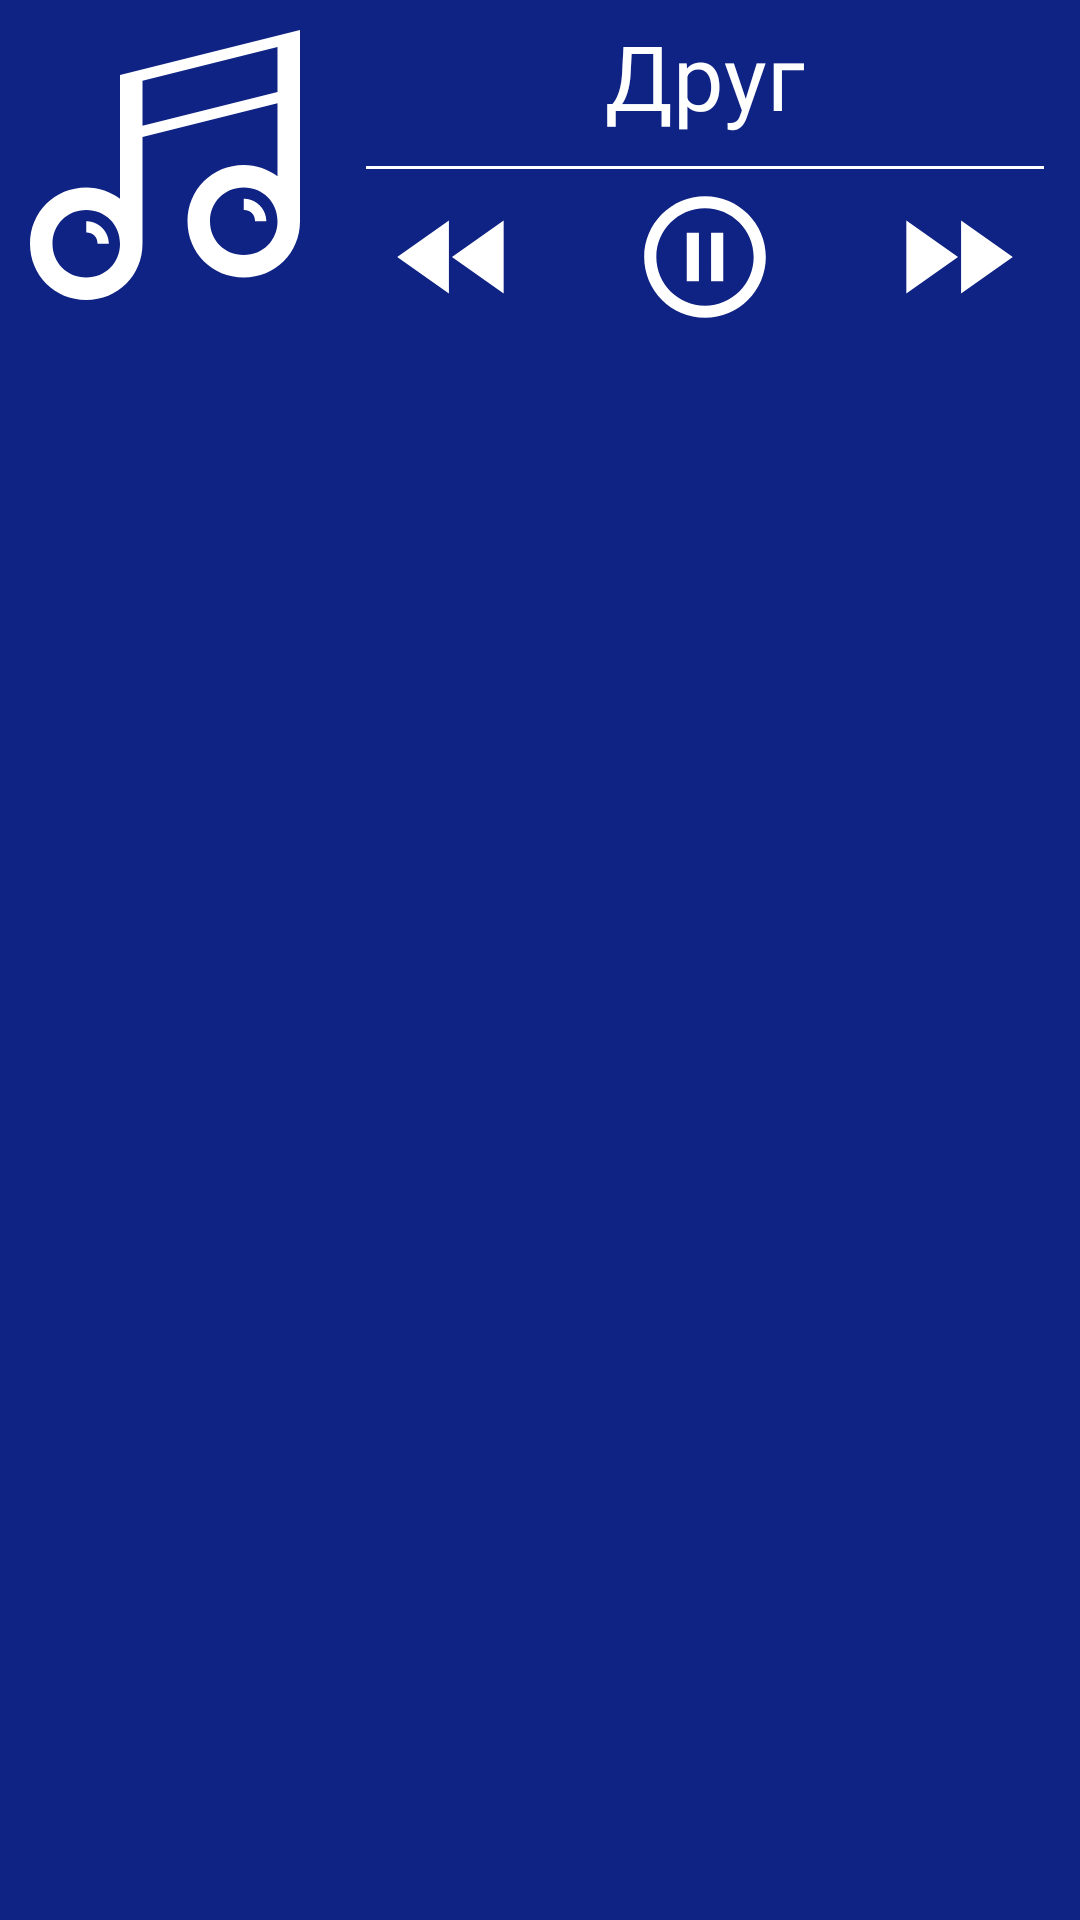

Reconstruct the res/layout file that produces this screen, plus the resources it refers to.
<!-- AndroidManifest.xml: application theme AppTheme -->
<!-- res/layout/notification.xml -->
<?xml version="1.0" encoding="utf-8"?>
<RelativeLayout xmlns:android="http://schemas.android.com/apk/res/android"
    android:layout_width="match_parent"
    android:layout_height="wrap_content"
    android:background="@color/colorPrimary"
    android:orientation="vertical">

    <ImageView
        android:id="@+id/notify_img"
        android:layout_width="90dp"
        android:layout_height="90dp"
        android:layout_margin="10dp"
        android:scaleType="fitCenter"
        android:src="@drawable/music" />

    <RelativeLayout
        android:layout_width="match_parent"
        android:layout_height="110dp"
        android:layout_toRightOf="@+id/notify_img">

        <TextView
            android:id="@+id/notify_tv_title"
            android:layout_width="wrap_content"
            android:layout_height="wrap_content"
            android:layout_centerHorizontal="true"
            android:layout_marginTop="5dp"
            android:text="Друг"
            android:textColor="#FFF"
            android:textSize="30sp" />

        <LinearLayout
            android:orientation="horizontal"
            android:layout_width="match_parent"
            android:layout_height="1dp"
            android:layout_marginTop="10dp"
            android:layout_marginLeft="12dp"
            android:id="@+id/line1"
            android:layout_marginRight="12dp"
            android:layout_below="@+id/notify_tv_title"
            android:background="#FFF"></LinearLayout>

        <LinearLayout
            android:layout_width="match_parent"
            android:layout_height="match_parent"
            android:layout_below="@+id/line1"
            android:layout_marginTop="5dp"
            android:orientation="horizontal">

            <ImageView
                android:layout_width="match_parent"
                android:layout_height="match_parent"
                android:layout_weight="1"
                android:src="@drawable/ic_previous_white_48dp" />

            <ImageView
                android:layout_width="match_parent"
                android:layout_height="match_parent"
                android:layout_weight="1"
                android:src="@drawable/ic_pause"
                android:id="@+id/notif_pause"/>

            <ImageView
                android:layout_width="match_parent"
                android:layout_height="match_parent"
                android:layout_weight="1"
                android:src="@drawable/ic_next_white_48dp" />
        </LinearLayout>

        <ImageView
            android:layout_width="30dp"
            android:layout_height="30dp"
            android:layout_margin="5dp"
            android:src="@drawable/ic_close"
            android:layout_alignParentRight="true"/>
    </RelativeLayout>

</RelativeLayout>
<!-- resources referenced by this layout -->
<resources>
  <color name="colorPrimary">#0f2384</color>
  <!-- drawable ic_next_white_48dp (drawable) -->
  <vector android:height="48dp" android:viewportHeight="24.0"
      android:viewportWidth="24.0" android:width="48dp" xmlns:android="http://schemas.android.com/apk/res/android">
      <path android:fillColor="#ffffff" android:pathData="M4,18l8.5,-6L4,6v12zM13,6v12l8.5,-6L13,6z"/>
  </vector>
  <!-- drawable ic_pause (drawable) -->
  <vector android:height="98dp" android:viewportHeight="24.0"
      android:viewportWidth="24.0" android:width="98dp" xmlns:android="http://schemas.android.com/apk/res/android">
      <path android:fillColor="#ffffff" android:pathData="M9,16h2L11,8L9,8v8zM12,2C6.48,2 2,6.48 2,12s4.48,10 10,10 10,-4.48 10,-10S17.52,2 12,2zM12,20c-4.41,0 -8,-3.59 -8,-8s3.59,-8 8,-8 8,3.59 8,8 -3.59,8 -8,8zM13,16h2L15,8h-2v8z"/>
  </vector>
  <!-- drawable ic_previous_white_48dp (drawable) -->
  <vector android:height="48dp" android:viewportHeight="24.0"
      android:viewportWidth="24.0" android:width="48dp" xmlns:android="http://schemas.android.com/apk/res/android">
      <path android:fillColor="#ffffff" android:pathData="M11,18L11,6l-8.5,6 8.5,6zM11.5,12l8.5,6L20,6l-8.5,6z"/>
  </vector>
  <!-- drawable music (drawable) -->
  <?xml version="1.0" encoding="utf-8"?>
  <vector xmlns:android="http://schemas.android.com/apk/res/android"
      android:viewportWidth="24"
      android:viewportHeight="24"
      android:width="24dp"
      android:height="24dp">
      <path
          android:pathData="M8 4L8 15C7.2 14.4 6.1 14 5 14c-2.8 0 -5 2.2 -5 5 0 2.8 2.2 5 5 5 2.8 0 5 -2.2 5 -5l0 -9.5 12 -3 0 6.5c-0.8 -0.6 -1.9 -1 -3 -1 -2.8 0 -5 2.2 -5 5 0 2.8 2.2 5 5 5 2.8 0 5 -2.2 5 -5L24 0 8 4ZM5 22c-1.7 0 -3 -1.3 -3 -3 0 -1.7 1.3 -3 3 -3 1.7 0 3 1.3 3 3 0 1.7 -1.3 3 -3 3zm14 -2c-1.7 0 -3 -1.3 -3 -3 0 -1.7 1.3 -3 3 -3 1.7 0 3 1.3 3 3 0 1.7 -1.3 3 -3 3zm3 -14.5l-12 3 0 -4 12 -3 0 4z"
          android:fillColor="#ffffff" />
      <path
          android:pathData="M5 17l0 1c0.6 0 1 0.4 1 1l1 0C7 17.9 6.1 17 5 17Z"
          android:fillColor="#ffffff" />
      <path
          android:pathData="M19 15l0 1c0.6 0 1 0.4 1 1l1 0c0 -1.1 -0.9 -2 -2 -2z"
          android:fillColor="#ffffff" />
  </vector>
  <style name="AppTheme" parent="Theme.AppCompat.Light.NoActionBar">
          
          <item name="colorPrimary">@color/colorPrimary</item>
          <item name="colorPrimaryDark">@color/colorPrimaryDark</item>
          <item name="colorAccent">#00ffffff</item>
      </style>
  <color name="colorPrimaryDark">#303F9F</color>
</resources>
